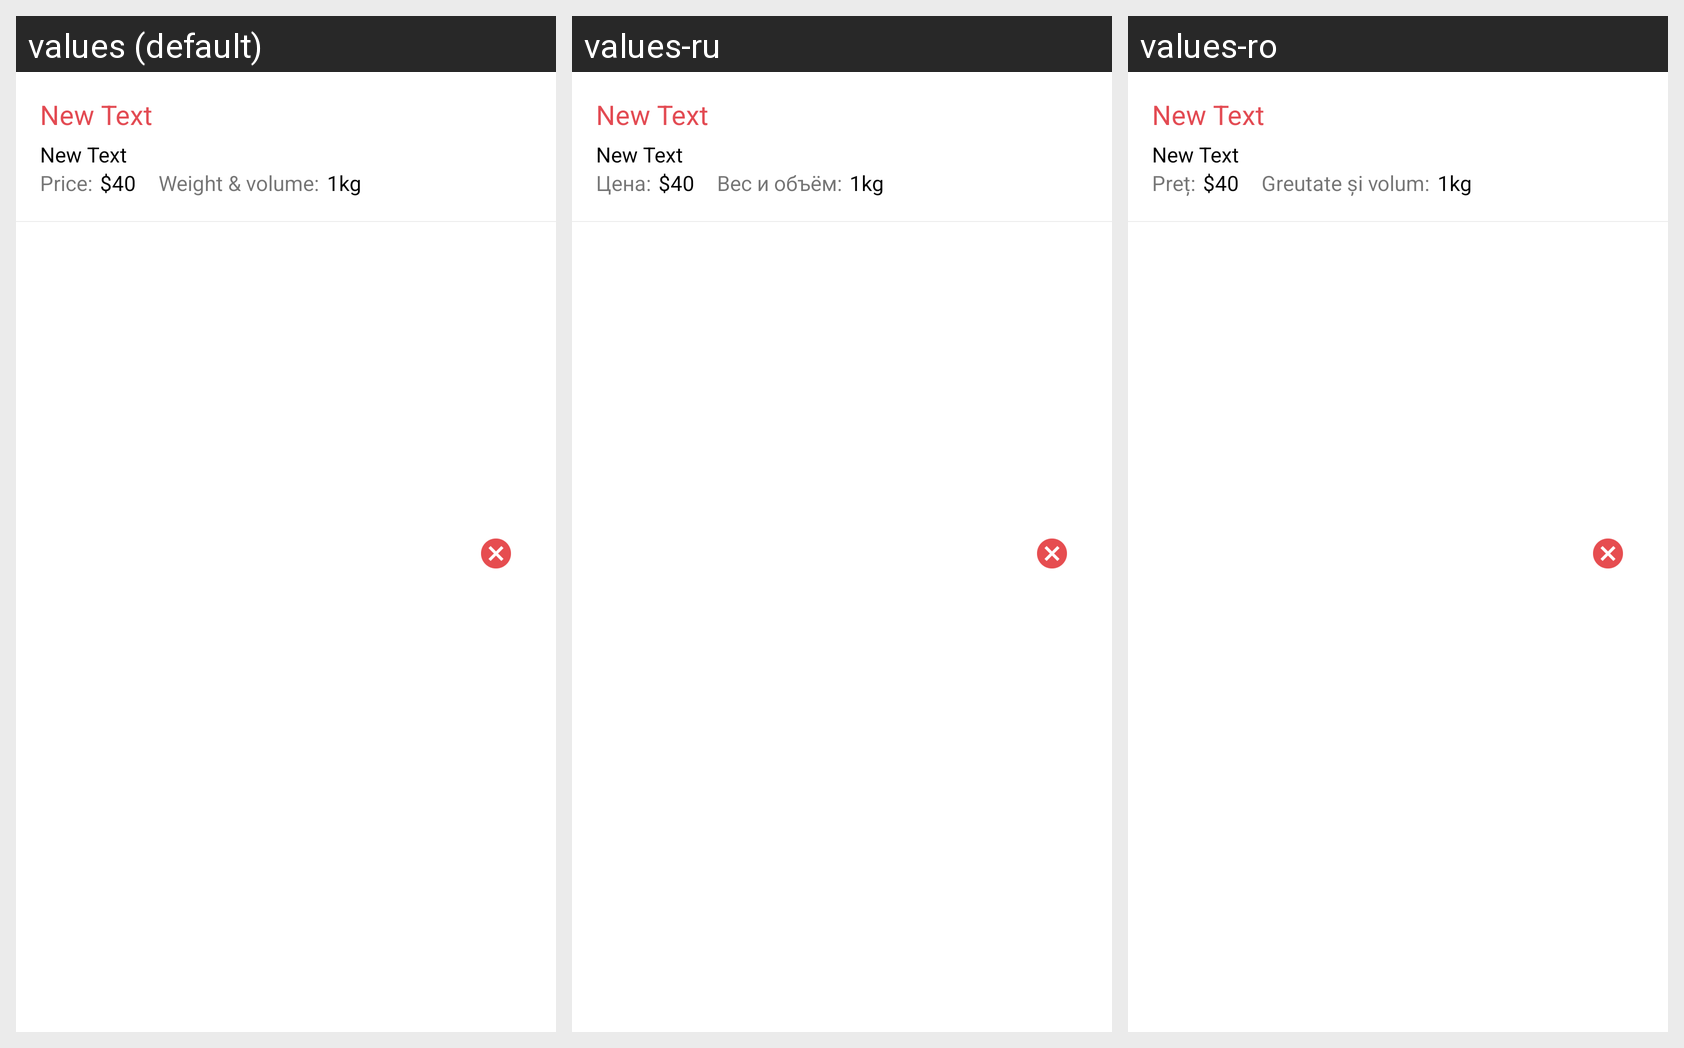

Here is an Android app screen in its default locale and in the app's own translations. Write out the translated-string differences for the strings that appear on this screen.
Android screen res/layout/build_parcel_first_step_list_item.xml rendered under 3 locales, left to right: values (default), values-ru, values-ro. Device: Nexus 5 (rendered at 1080×1920; each locale shown at half size, 540×960, under a caption strip naming it); theme AppTheme.
Strings drawn on this screen, with the default value and each locale's value (text and hints the layout hard-codes, and strings that could not be matched under every locale, appear in the picture but are not listed):

price
  values: Price:
  values-ru: Цена:
  values-ro: Preț:

weight
  values: Weight & volume:
  values-ru: Вес и объём:
  values-ro: Greutate și volum:
